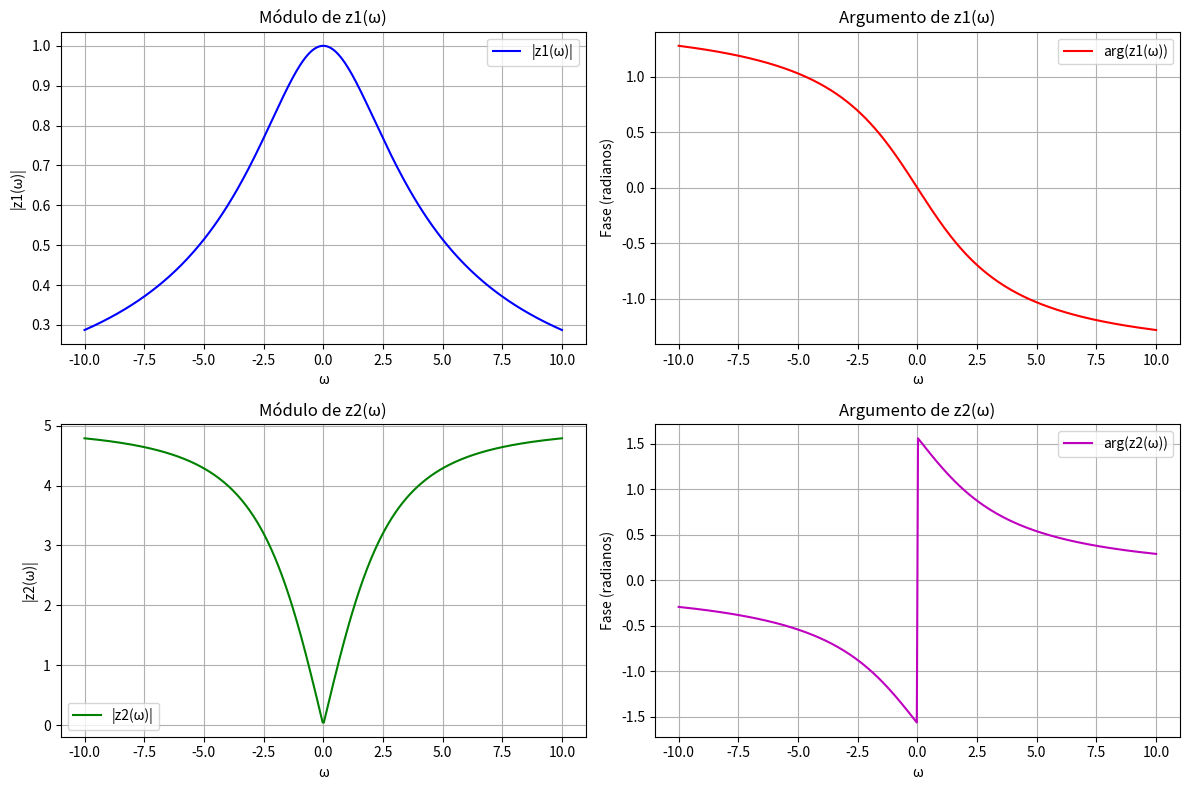

Write the Python code that produced this figure.
import numpy as np
import matplotlib.pyplot as plt

def complex_function_1(omega):
    return 3 / (3 + 1j * omega)

def complex_function_2(omega):
    return 5 * (1j * omega) / (3 + 1j * omega)

# Valores de omega
omega = np.linspace(-10, 10, 400)

# Calculando módulo e argumento
z1_values = complex_function_1(omega)
z2_values = complex_function_2(omega)

magnitude_1 = np.abs(z1_values)
phase_1 = np.angle(z1_values)

magnitude_2 = np.abs(z2_values)
phase_2 = np.angle(z2_values)

# Criando os gráficos
fig, ax = plt.subplots(2, 2, figsize=(12, 8))

# Gráfico do módulo de z1
ax[0, 0].plot(omega, magnitude_1, label='|z1(ω)|', color='b')
ax[0, 0].set_title('Módulo de z1(ω)')
ax[0, 0].set_xlabel('ω')
ax[0, 0].set_ylabel('|z1(ω)|')
ax[0, 0].grid(True)
ax[0, 0].legend()

# Gráfico do argumento de z1
ax[0, 1].plot(omega, phase_1, label='arg(z1(ω))', color='r')
ax[0, 1].set_title('Argumento de z1(ω)')
ax[0, 1].set_xlabel('ω')
ax[0, 1].set_ylabel('Fase (radianos)')
ax[0, 1].grid(True)
ax[0, 1].legend()

# Gráfico do módulo de z2
ax[1, 0].plot(omega, magnitude_2, label='|z2(ω)|', color='g')
ax[1, 0].set_title('Módulo de z2(ω)')
ax[1, 0].set_xlabel('ω')
ax[1, 0].set_ylabel('|z2(ω)|')
ax[1, 0].grid(True)
ax[1, 0].legend()

# Gráfico do argumento de z2
ax[1, 1].plot(omega, phase_2, label='arg(z2(ω))', color='m')
ax[1, 1].set_title('Argumento de z2(ω)')
ax[1, 1].set_xlabel('ω')
ax[1, 1].set_ylabel('Fase (radianos)')
ax[1, 1].grid(True)
ax[1, 1].legend()

plt.tight_layout()
plt.show()